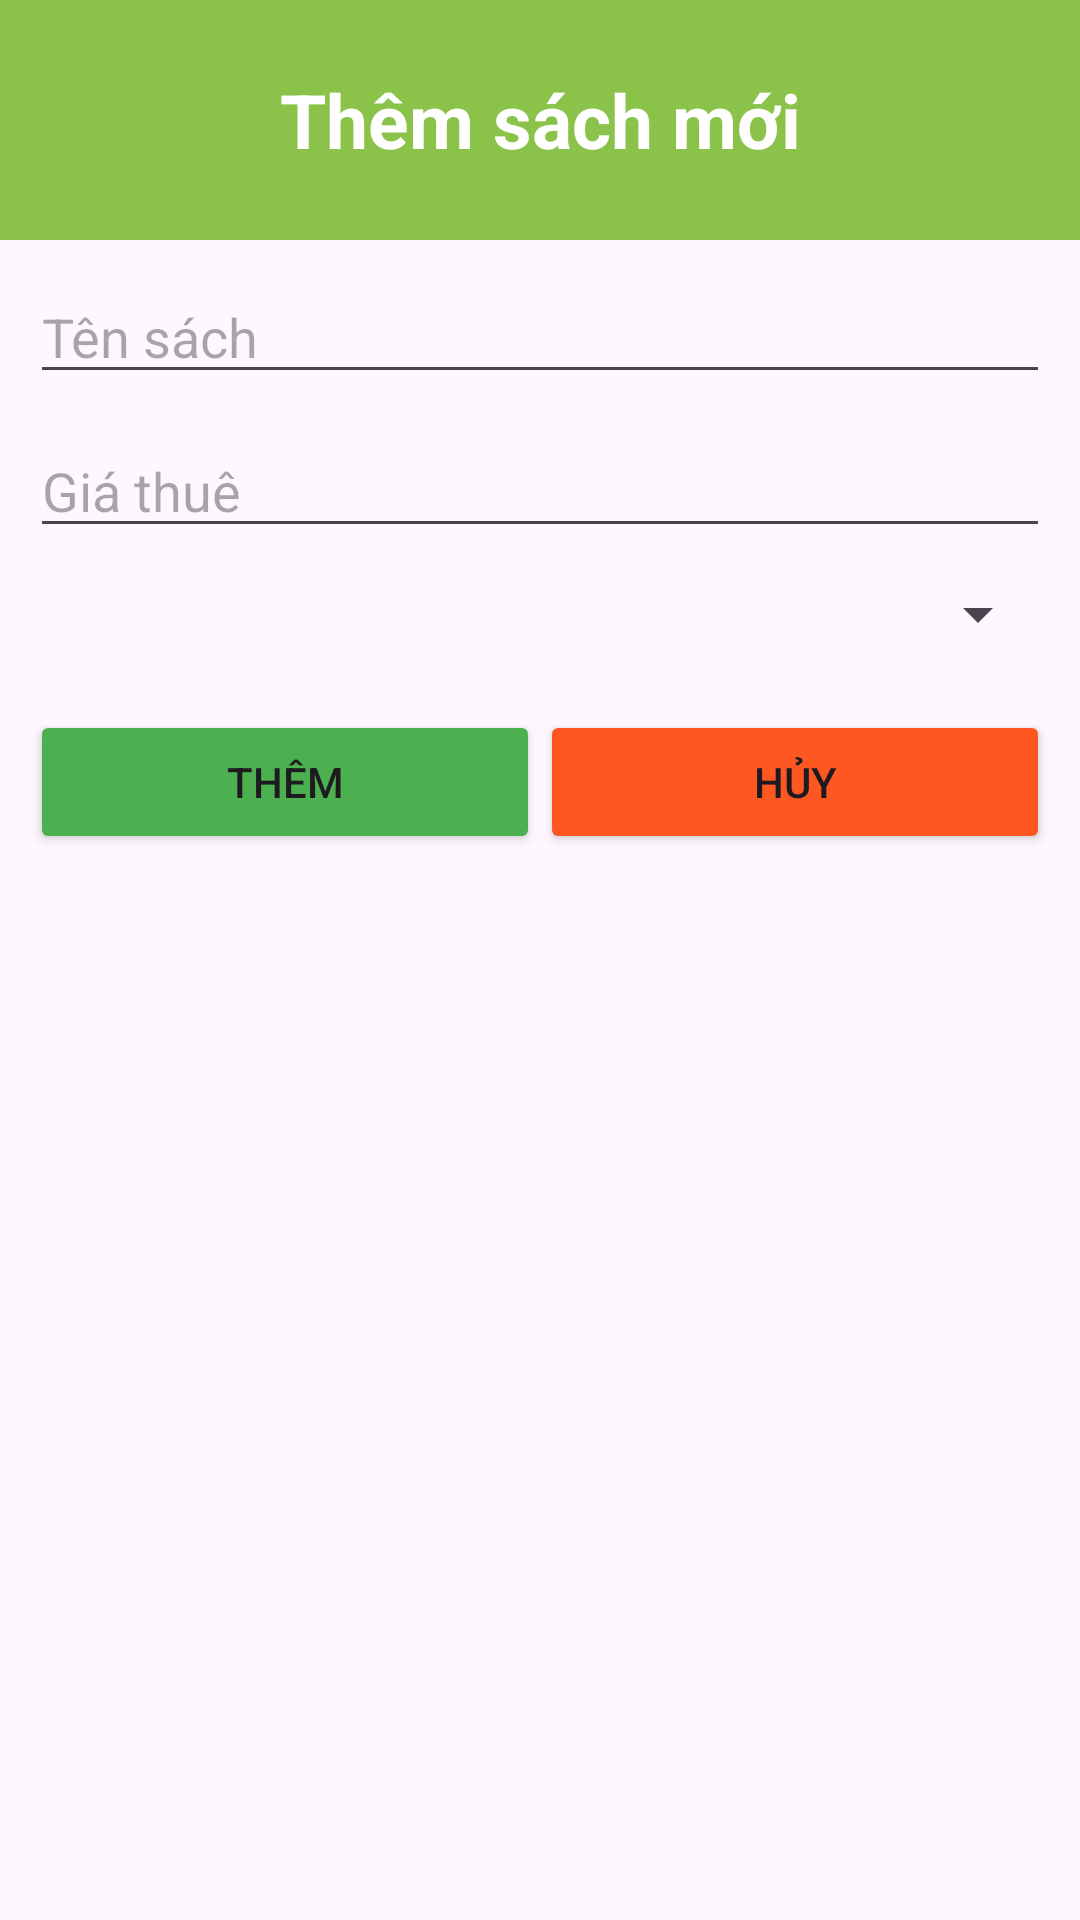

Write the Android layout XML for this screen, with the resource values it uses.
<!-- AndroidManifest.xml: application theme Theme.LiBMana -->
<!-- res/layout/custom_dialog_sach.xml -->
<?xml version="1.0" encoding="utf-8"?>
<LinearLayout xmlns:android="http://schemas.android.com/apk/res/android"
    android:layout_width="match_parent"
    android:layout_height="400dp"
    android:orientation="vertical">
    <TextView
        android:id="@+id/tvTitleSach"
        android:layout_width="match_parent"
        android:layout_height="80dp"
        android:text="Thêm sách mới"
        android:gravity="center"
        android:textSize="25dp"
        android:textStyle="bold"
        android:textColor="@color/white"
        android:background="#8BC34A"
        />
    <EditText
        android:id="@+id/edtTenSach"
        android:layout_width="match_parent"
        android:layout_height="wrap_content"
        android:layout_marginHorizontal="10dp"
        android:maxLines="1"
        android:hint="Tên sách"
        android:layout_marginTop="10dp"/>
    <EditText
        android:id="@+id/edtGiaThue"
        android:layout_width="match_parent"
        android:layout_height="wrap_content"
        android:layout_marginHorizontal="10dp"
        android:maxLines="1"
        android:hint="Giá thuê"
        android:layout_marginTop="10dp"
        android:inputType="number"/>
    <Spinner
        android:id="@+id/spinLoaiSach"
        android:layout_width="match_parent"
        android:layout_height="wrap_content"
        android:layout_marginTop="10dp"
        android:layout_marginHorizontal="10dp"/>
    <LinearLayout
        android:layout_width="match_parent"
        android:layout_height="wrap_content"
        android:layout_marginHorizontal="10dp"
        android:orientation="horizontal"
        android:layout_marginTop="20dp">
        <Button
            android:id="@+id/btnThemLS"
            android:layout_width="0dp"
            android:layout_height="wrap_content"
            android:layout_weight="1"
            android:text="Thêm"
            android:backgroundTint="#4CAF50"/>
        <Button
            android:id="@+id/btnHuyLS"
            android:layout_width="0dp"
            android:layout_height="wrap_content"
            android:layout_weight="1"
            android:text="Hủy"
            android:backgroundTint="#FF5722"/>
    </LinearLayout>
</LinearLayout>
<!-- resources referenced by this layout -->
<resources>
  <color name="white">#FFFFFFFF</color>
  <style name="Theme.LiBMana" parent="Base.Theme.LiBMana" />
  <style name="Base.Theme.LiBMana" parent="Theme.Material3.DayNight.NoActionBar">
          
           <item name="colorPrimary">#FF9800</item>
      </style>
</resources>
